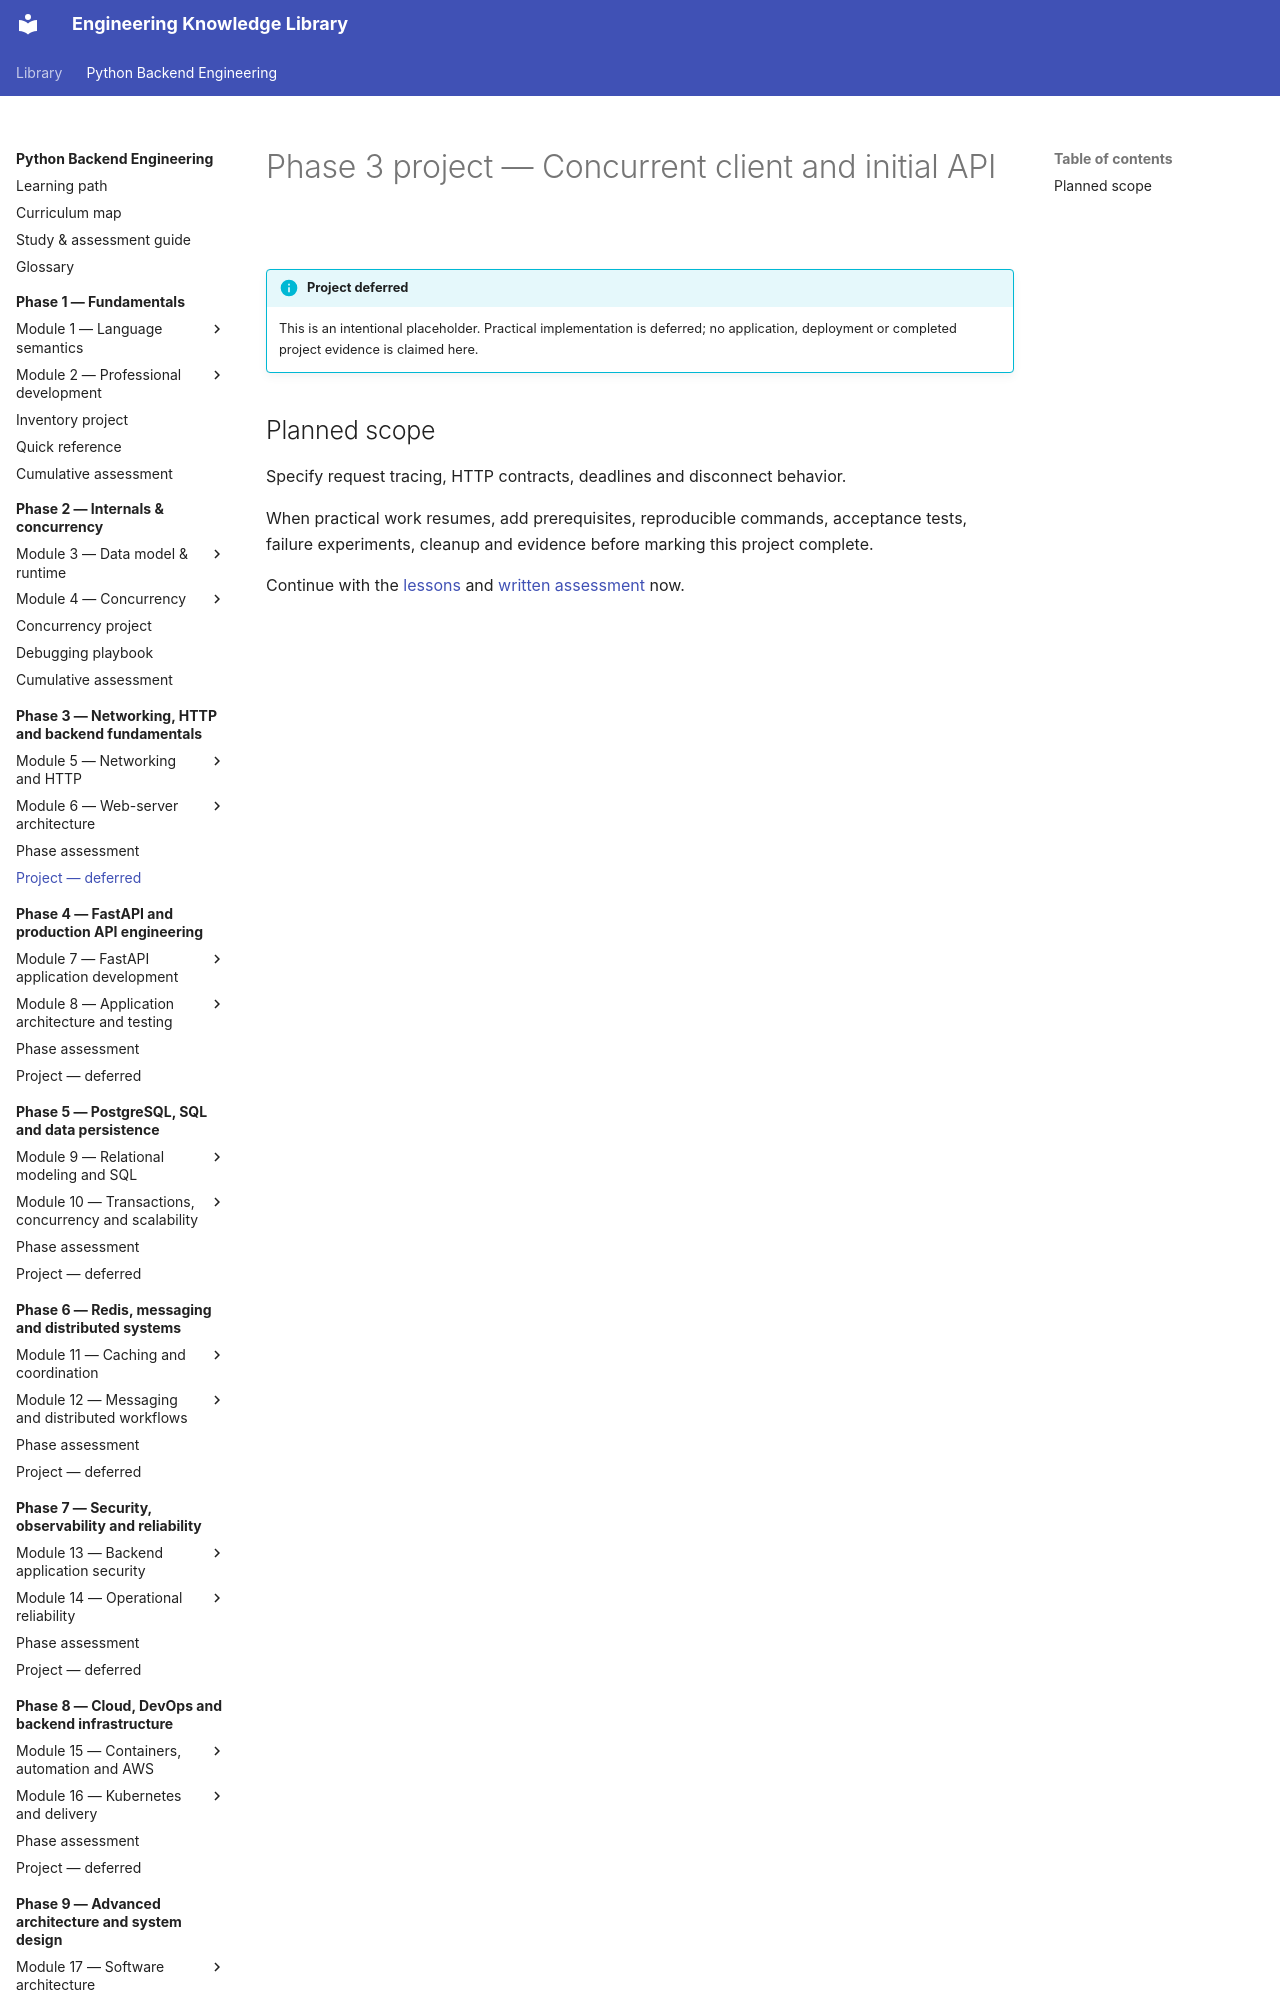

repository: NazarbayND/knowledgebase · page: python-backend-engineering/phase-3/project/index.html · generator: mkdocs

# Phase 3 project — Concurrent client and initial API

!!! info "Project deferred"
    This is an intentional placeholder. Practical implementation is deferred;
    no application, deployment or completed project evidence is claimed here.
